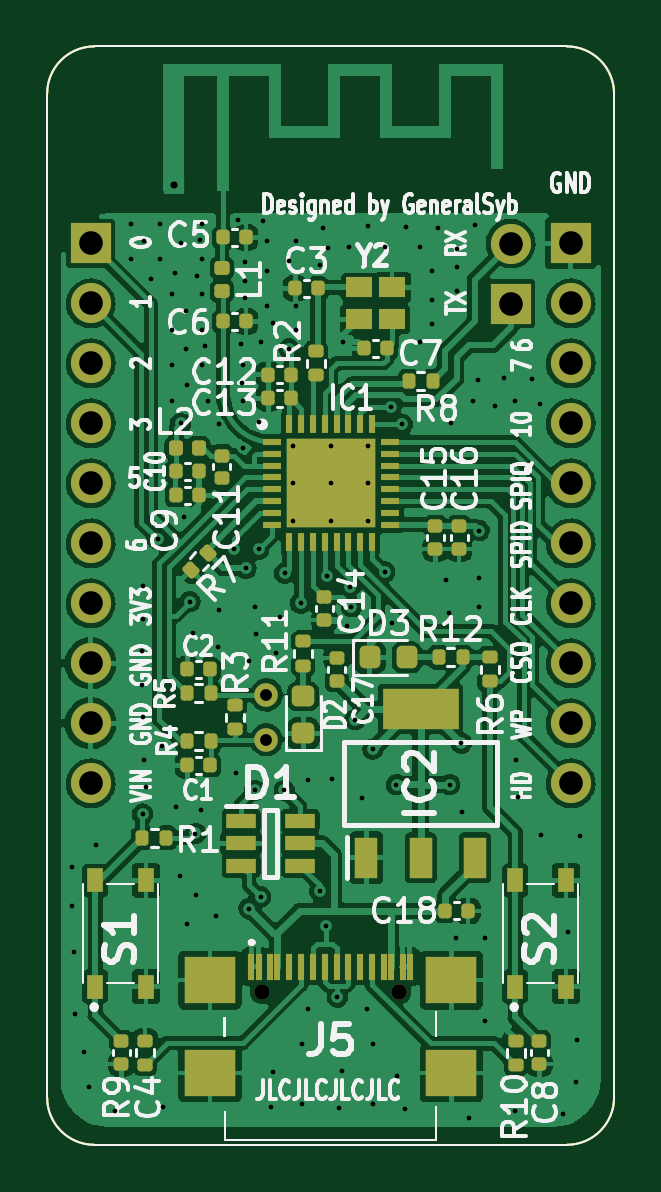
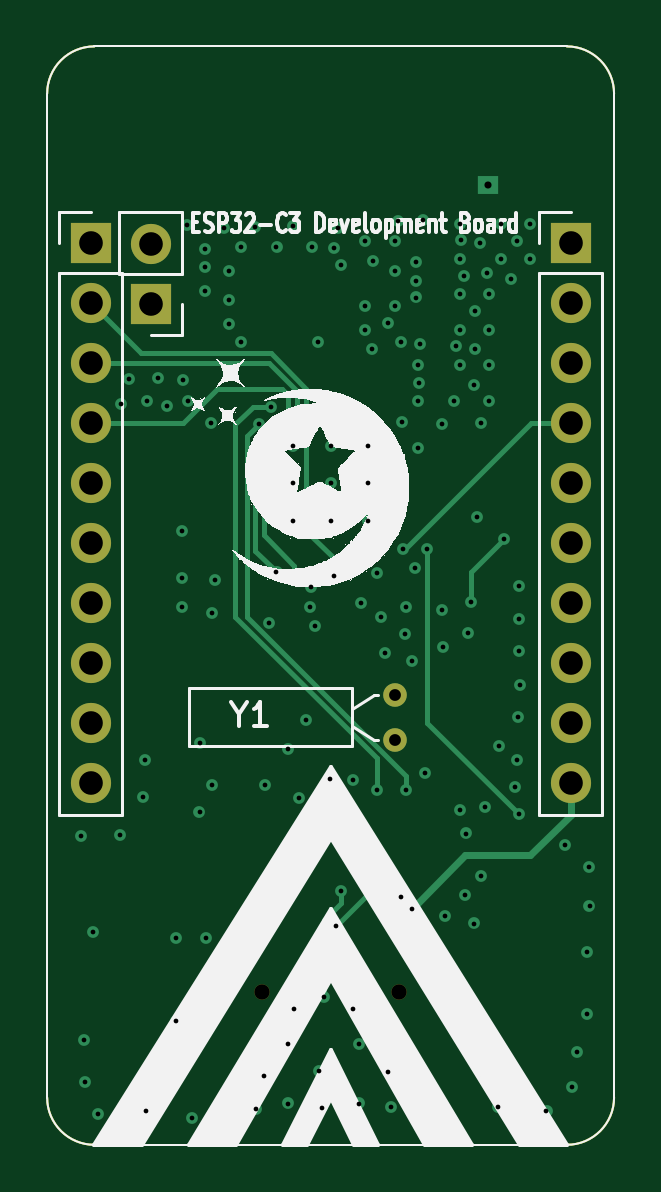
Circuit board: 13 layer files. Board 24.0 x 46.5 mm.
- bottom_copper: ESP32-C3 Devboard-B_Cu.gbr (10894 bytes)
- bottom_mask: ESP32-C3 Devboard-B_Mask.gbr (1992 bytes)
- paste: ESP32-C3 Devboard-B_Paste.gbr (1070 bytes)
- bottom_silk: ESP32-C3 Devboard-B_Silkscreen.gbr (35315 bytes)
- outline: ESP32-C3 Devboard-Edge_Cuts.gbr (1042 bytes)
- top_copper: ESP32-C3 Devboard-F_Cu.gbr (260042 bytes)
- top_mask: ESP32-C3 Devboard-F_Mask.gbr (9107 bytes)
- paste: ESP32-C3 Devboard-F_Paste.gbr (8142 bytes)
- top_silk: ESP32-C3 Devboard-F_Silkscreen.gbr (63140 bytes)
- inner_copper: ESP32-C3 Devboard-In1_Cu.gbr (88282 bytes)
- inner_copper: ESP32-C3 Devboard-In2_Cu.gbr (241384 bytes)
- drill: ESP32-C3 Devboard-NPTH.drl (387 bytes)
- drill: ESP32-C3 Devboard-PTH.drl (3730 bytes)

=== bottom_copper: ESP32-C3 Devboard-B_Cu.gbr (10894 bytes, source omitted) ===
=== bottom_mask: ESP32-C3 Devboard-B_Mask.gbr ===
%TF.GenerationSoftware,KiCad,Pcbnew,(6.0.9)*%
%TF.CreationDate,2023-03-12T14:29:19+01:00*%
%TF.ProjectId,ESP32-C3 Devboard,45535033-322d-4433-9320-446576626f61,rev?*%
%TF.SameCoordinates,Original*%
%TF.FileFunction,Soldermask,Bot*%
%TF.FilePolarity,Negative*%
%FSLAX46Y46*%
G04 Gerber Fmt 4.6, Leading zero omitted, Abs format (unit mm)*
G04 Created by KiCad (PCBNEW (6.0.9)) date 2023-03-12 14:29:19*
%MOMM*%
%LPD*%
G01*
G04 APERTURE LIST*
%TA.AperFunction,Profile*%
%ADD10C,0.100000*%
%TD*%
%ADD11C,0.650000*%
%ADD12C,1.000000*%
%ADD13R,1.700000X1.700000*%
%ADD14O,1.700000X1.700000*%
G04 APERTURE END LIST*
D10*
X112460000Y-89500000D02*
G75*
G03*
X114460000Y-91500000I2000000J0D01*
G01*
X134460000Y-45000000D02*
X114460000Y-45000000D01*
X112460000Y-47000000D02*
X112460000Y-89500000D01*
X114460000Y-91500000D02*
X134460000Y-91500000D01*
X136460000Y-89500000D02*
X136460000Y-47000000D01*
X134460000Y-91500000D02*
G75*
G03*
X136460000Y-89500000I0J2000000D01*
G01*
X114460000Y-45000000D02*
G75*
G03*
X112460000Y-47000000I0J-2000000D01*
G01*
X136460000Y-47000000D02*
G75*
G03*
X134460000Y-45000000I-2000000J0D01*
G01*
D11*
%TO.C,J5*%
X121570000Y-85027000D03*
X127350000Y-85027000D03*
%TD*%
D12*
%TO.C,Y1*%
X121734000Y-72456000D03*
X121734000Y-74356000D03*
%TD*%
D13*
%TO.C,J2*%
X134620000Y-53340000D03*
D14*
X134620000Y-55880000D03*
X134620000Y-58420000D03*
X134620000Y-60960000D03*
X134620000Y-63500000D03*
X134620000Y-66040000D03*
X134620000Y-68580000D03*
X134620000Y-71120000D03*
X134620000Y-73660000D03*
X134620000Y-76200000D03*
%TD*%
D13*
%TO.C,J1*%
X114300000Y-53340000D03*
D14*
X114300000Y-55880000D03*
X114300000Y-58420000D03*
X114300000Y-60960000D03*
X114300000Y-63500000D03*
X114300000Y-66040000D03*
X114300000Y-68580000D03*
X114300000Y-71120000D03*
X114300000Y-73660000D03*
X114300000Y-76200000D03*
%TD*%
D13*
%TO.C,J3*%
X132080000Y-55885000D03*
D14*
X132080000Y-53345000D03*
%TD*%
M02*

=== paste: ESP32-C3 Devboard-B_Paste.gbr ===
%TF.GenerationSoftware,KiCad,Pcbnew,(6.0.9)*%
%TF.CreationDate,2023-03-12T14:29:19+01:00*%
%TF.ProjectId,ESP32-C3 Devboard,45535033-322d-4433-9320-446576626f61,rev?*%
%TF.SameCoordinates,Original*%
%TF.FileFunction,Paste,Bot*%
%TF.FilePolarity,Positive*%
%FSLAX46Y46*%
G04 Gerber Fmt 4.6, Leading zero omitted, Abs format (unit mm)*
G04 Created by KiCad (PCBNEW (6.0.9)) date 2023-03-12 14:29:19*
%MOMM*%
%LPD*%
G01*
G04 APERTURE LIST*
%TA.AperFunction,Profile*%
%ADD10C,0.100000*%
%TD*%
G04 APERTURE END LIST*
D10*
X112460000Y-89500000D02*
G75*
G03*
X114460000Y-91500000I2000000J0D01*
G01*
X134460000Y-45000000D02*
X114460000Y-45000000D01*
X112460000Y-47000000D02*
X112460000Y-89500000D01*
X114460000Y-91500000D02*
X134460000Y-91500000D01*
X136460000Y-89500000D02*
X136460000Y-47000000D01*
X134460000Y-91500000D02*
G75*
G03*
X136460000Y-89500000I0J2000000D01*
G01*
X114460000Y-45000000D02*
G75*
G03*
X112460000Y-47000000I0J-2000000D01*
G01*
X136460000Y-47000000D02*
G75*
G03*
X134460000Y-45000000I-2000000J0D01*
G01*
M02*

=== bottom_silk: ESP32-C3 Devboard-B_Silkscreen.gbr (35315 bytes, source omitted) ===
=== outline: ESP32-C3 Devboard-Edge_Cuts.gbr ===
%TF.GenerationSoftware,KiCad,Pcbnew,(6.0.9)*%
%TF.CreationDate,2023-03-12T14:29:19+01:00*%
%TF.ProjectId,ESP32-C3 Devboard,45535033-322d-4433-9320-446576626f61,rev?*%
%TF.SameCoordinates,Original*%
%TF.FileFunction,Profile,NP*%
%FSLAX46Y46*%
G04 Gerber Fmt 4.6, Leading zero omitted, Abs format (unit mm)*
G04 Created by KiCad (PCBNEW (6.0.9)) date 2023-03-12 14:29:19*
%MOMM*%
%LPD*%
G01*
G04 APERTURE LIST*
%TA.AperFunction,Profile*%
%ADD10C,0.100000*%
%TD*%
G04 APERTURE END LIST*
D10*
X112460000Y-89500000D02*
G75*
G03*
X114460000Y-91500000I2000000J0D01*
G01*
X134460000Y-45000000D02*
X114460000Y-45000000D01*
X112460000Y-47000000D02*
X112460000Y-89500000D01*
X114460000Y-91500000D02*
X134460000Y-91500000D01*
X136460000Y-89500000D02*
X136460000Y-47000000D01*
X134460000Y-91500000D02*
G75*
G03*
X136460000Y-89500000I0J2000000D01*
G01*
X114460000Y-45000000D02*
G75*
G03*
X112460000Y-47000000I0J-2000000D01*
G01*
X136460000Y-47000000D02*
G75*
G03*
X134460000Y-45000000I-2000000J0D01*
G01*
M02*

=== top_copper: ESP32-C3 Devboard-F_Cu.gbr (260042 bytes, source omitted) ===
=== top_mask: ESP32-C3 Devboard-F_Mask.gbr (9107 bytes, source omitted) ===
=== paste: ESP32-C3 Devboard-F_Paste.gbr (8142 bytes, source omitted) ===
=== top_silk: ESP32-C3 Devboard-F_Silkscreen.gbr (63140 bytes, source omitted) ===
=== inner_copper: ESP32-C3 Devboard-In1_Cu.gbr (88282 bytes, source omitted) ===
=== inner_copper: ESP32-C3 Devboard-In2_Cu.gbr (241384 bytes, source omitted) ===
=== drill: ESP32-C3 Devboard-NPTH.drl ===
M48
; DRILL file {KiCad (6.0.9)} date Sun Mar 12 14:29:05 2023
; FORMAT={-:-/ absolute / inch / decimal}
; #@! TF.CreationDate,2023-03-12T14:29:05+01:00
; #@! TF.GenerationSoftware,Kicad,Pcbnew,(6.0.9)
; #@! TF.FileFunction,NonPlated,1,4,NPTH
FMAT,2
INCH
; #@! TA.AperFunction,NonPlated,NPTH,ComponentDrill
T1C0.0256
%
G90
G05
T1
X4.7862Y-3.3475
X5.0138Y-3.3475
T0
M30

=== drill: ESP32-C3 Devboard-PTH.drl ===
M48
; DRILL file {KiCad (6.0.9)} date Sun Mar 12 14:29:05 2023
; FORMAT={-:-/ absolute / inch / decimal}
; #@! TF.CreationDate,2023-03-12T14:29:05+01:00
; #@! TF.GenerationSoftware,Kicad,Pcbnew,(6.0.9)
; #@! TF.FileFunction,Plated,1,4,PTH
FMAT,2
INCH
; #@! TA.AperFunction,Plated,PTH,ViaDrill
T1C0.0079
; #@! TA.AperFunction,Plated,PTH,ComponentDrill
T2C0.0118
; #@! TA.AperFunction,Plated,PTH,ComponentDrill
T3C0.0197
; #@! TA.AperFunction,Plated,PTH,ComponentDrill
T4C0.0394
%
G90
G05
T1
X4.4685Y-3.2039
X4.4697Y-3.1386
X4.472Y-3.2803
X4.4732Y-3.3846
X4.4898Y-3.4469
X4.498Y-3.5055
X4.5087Y-3.1031
X4.5402Y-3.5453
X4.5669Y-2.0669
X4.5669Y-2.126
X4.585Y-2.8362
X4.5862Y-2.7799
X4.5866Y-2.6717
X4.5866Y-2.726
X4.5866Y-3.0512
X4.5874Y-2.8898
X4.5886Y-2.9602
X4.5894Y-2.0953
X4.5925Y-3.0067
X4.6Y-2.16
X4.6118Y-2.5933
X4.6161Y-2.0669
X4.6161Y-2.126
X4.6197Y-2.9374
X4.6209Y-3.5386
X4.6358Y-2.185
X4.6358Y-2.2441
X4.6358Y-2.3031
X4.6358Y-2.3622
X4.64Y-2.15
X4.6425Y-3.0398
X4.6492Y-3.1535
X4.65Y-2.4
X4.6508Y-2.0988
X4.6563Y-2.5559
X4.6587Y-2.2122
X4.6587Y-2.2752
X4.6606Y-2.3362
X4.661Y-3.2335
X4.6654Y-2.6969
X4.6705Y-2.7496
X4.6748Y-3.0835
X4.6752Y-3.1866
X4.678Y-2.1547
X4.6819Y-2.0937
X4.6843Y-3.0445
X4.685Y-2.0669
X4.685Y-2.126
X4.685Y-2.185
X4.685Y-2.2441
X4.685Y-2.3031
X4.6906Y-2.2713
X4.6949Y-2.3622
X4.7091Y-3.2205
X4.7122Y-2.7724
X4.7142Y-2.7102
X4.7146Y-2.4016
X4.7389Y-2.6089
X4.7421Y-2.9827
X4.7457Y-2.061
X4.7508Y-2.2677
X4.7528Y-2.3331
X4.7539Y-2.3031
X4.7539Y-2.3622
X4.7543Y-2.4409
X4.7571Y-2.1303
X4.7571Y-2.1622
X4.7571Y-2.1902
X4.7586Y-2.6417
X4.7638Y-2.7953
X4.7638Y-3.2087
X4.7736Y-2.7067
X4.7736Y-3.0118
X4.7752Y-2.7508
X4.78Y-2.61
X4.7803Y-2.3984
X4.7835Y-2.2638
X4.7835Y-3.189
X4.787Y-2.0626
X4.7933Y-2.0965
X4.7933Y-2.1457
X4.7933Y-2.2047
X4.8Y-3.54
X4.8039Y-3.4807
X4.8047Y-2.2327
X4.8098Y-2.7827
X4.8157Y-2.7228
X4.8228Y-3.0118
X4.8232Y-2.65
X4.83Y-2.13
X4.8307Y-2.2756
X4.837Y-2.437
X4.837Y-2.5
X4.837Y-2.563
X4.8425Y-2.0965
X4.8425Y-2.2047
X4.8425Y-2.2441
X4.85Y-2.7
X4.8524Y-3.435
X4.8524Y-3.5335
X4.8622Y-2.9937
X4.8622Y-3.376
X4.8819Y-2.1358
X4.8819Y-3.1791
X4.887Y-2.0748
X4.8917Y-3.2382
X4.8941Y-2.6551
X4.8949Y-2.1083
X4.9Y-2.437
X4.9Y-2.5
X4.9Y-2.563
X4.9016Y-2.9921
X4.9114Y-3.3563
X4.9146Y-3.5402
X4.9189Y-3.4795
X4.9213Y-2.2638
X4.9268Y-2.7382
X4.9311Y-2.1063
X4.9319Y-2.672
X4.9346Y-2.7055
X4.9409Y-2.8937
X4.952Y-3.0248
X4.9606Y-3.376
X4.9622Y-2.0709
X4.963Y-2.437
X4.963Y-2.5
X4.963Y-2.563
X4.9705Y-2.9429
X4.9705Y-3.435
X4.9705Y-3.5335
X4.9902Y-2.1063
X4.9902Y-2.6476
X5.0Y-2.372
X5.0021Y-2.732
X5.0098Y-3.002
X5.0106Y-3.4878
X5.0197Y-2.4016
X5.0248Y-3.5425
X5.0252Y-2.072
X5.0492Y-2.1063
X5.0492Y-2.2638
X5.0689Y-2.1457
X5.0689Y-2.1949
X5.0689Y-2.2343
X5.0783Y-2.074
X5.0929Y-2.6618
X5.0972Y-2.7154
X5.0984Y-3.002
X5.1Y-2.4
X5.1083Y-3.2579
X5.11Y-2.11
X5.11Y-2.14
X5.11Y-2.18
X5.1181Y-2.9331
X5.1185Y-3.048
X5.1311Y-3.5575
X5.1378Y-2.3622
X5.14Y-2.07
X5.1453Y-2.3276
X5.1476Y-2.5787
X5.1476Y-2.6575
X5.1476Y-2.7067
X5.1575Y-3.2579
X5.1575Y-3.3957
X5.1732Y-2.3717
X5.1882Y-2.3244
X5.2067Y-2.3622
X5.2075Y-3.5465
X5.2094Y-2.9614
X5.2122Y-3.0228
X5.2354Y-2.326
X5.2492Y-2.3677
X5.2504Y-3.0858
X5.2874Y-3.5512
X5.2953Y-3.248
X5.3094Y-3.4984
X5.3106Y-3.428
X5.3157Y-3.087
T2
X4.6382Y-2.0033
T3
X4.7927Y-2.8526
X4.7927Y-2.9274
T4
X4.5Y-2.1
X4.5Y-2.2
X4.5Y-2.3
X4.5Y-2.4
X4.5Y-2.5
X4.5Y-2.6
X4.5Y-2.7
X4.5Y-2.8
X4.5Y-2.9
X4.5Y-3.0
X5.2Y-2.1002
X5.2Y-2.2002
X5.3Y-2.1
X5.3Y-2.2
X5.3Y-2.3
X5.3Y-2.4
X5.3Y-2.5
X5.3Y-2.6
X5.3Y-2.7
X5.3Y-2.8
X5.3Y-2.9
X5.3Y-3.0
T0
M30

